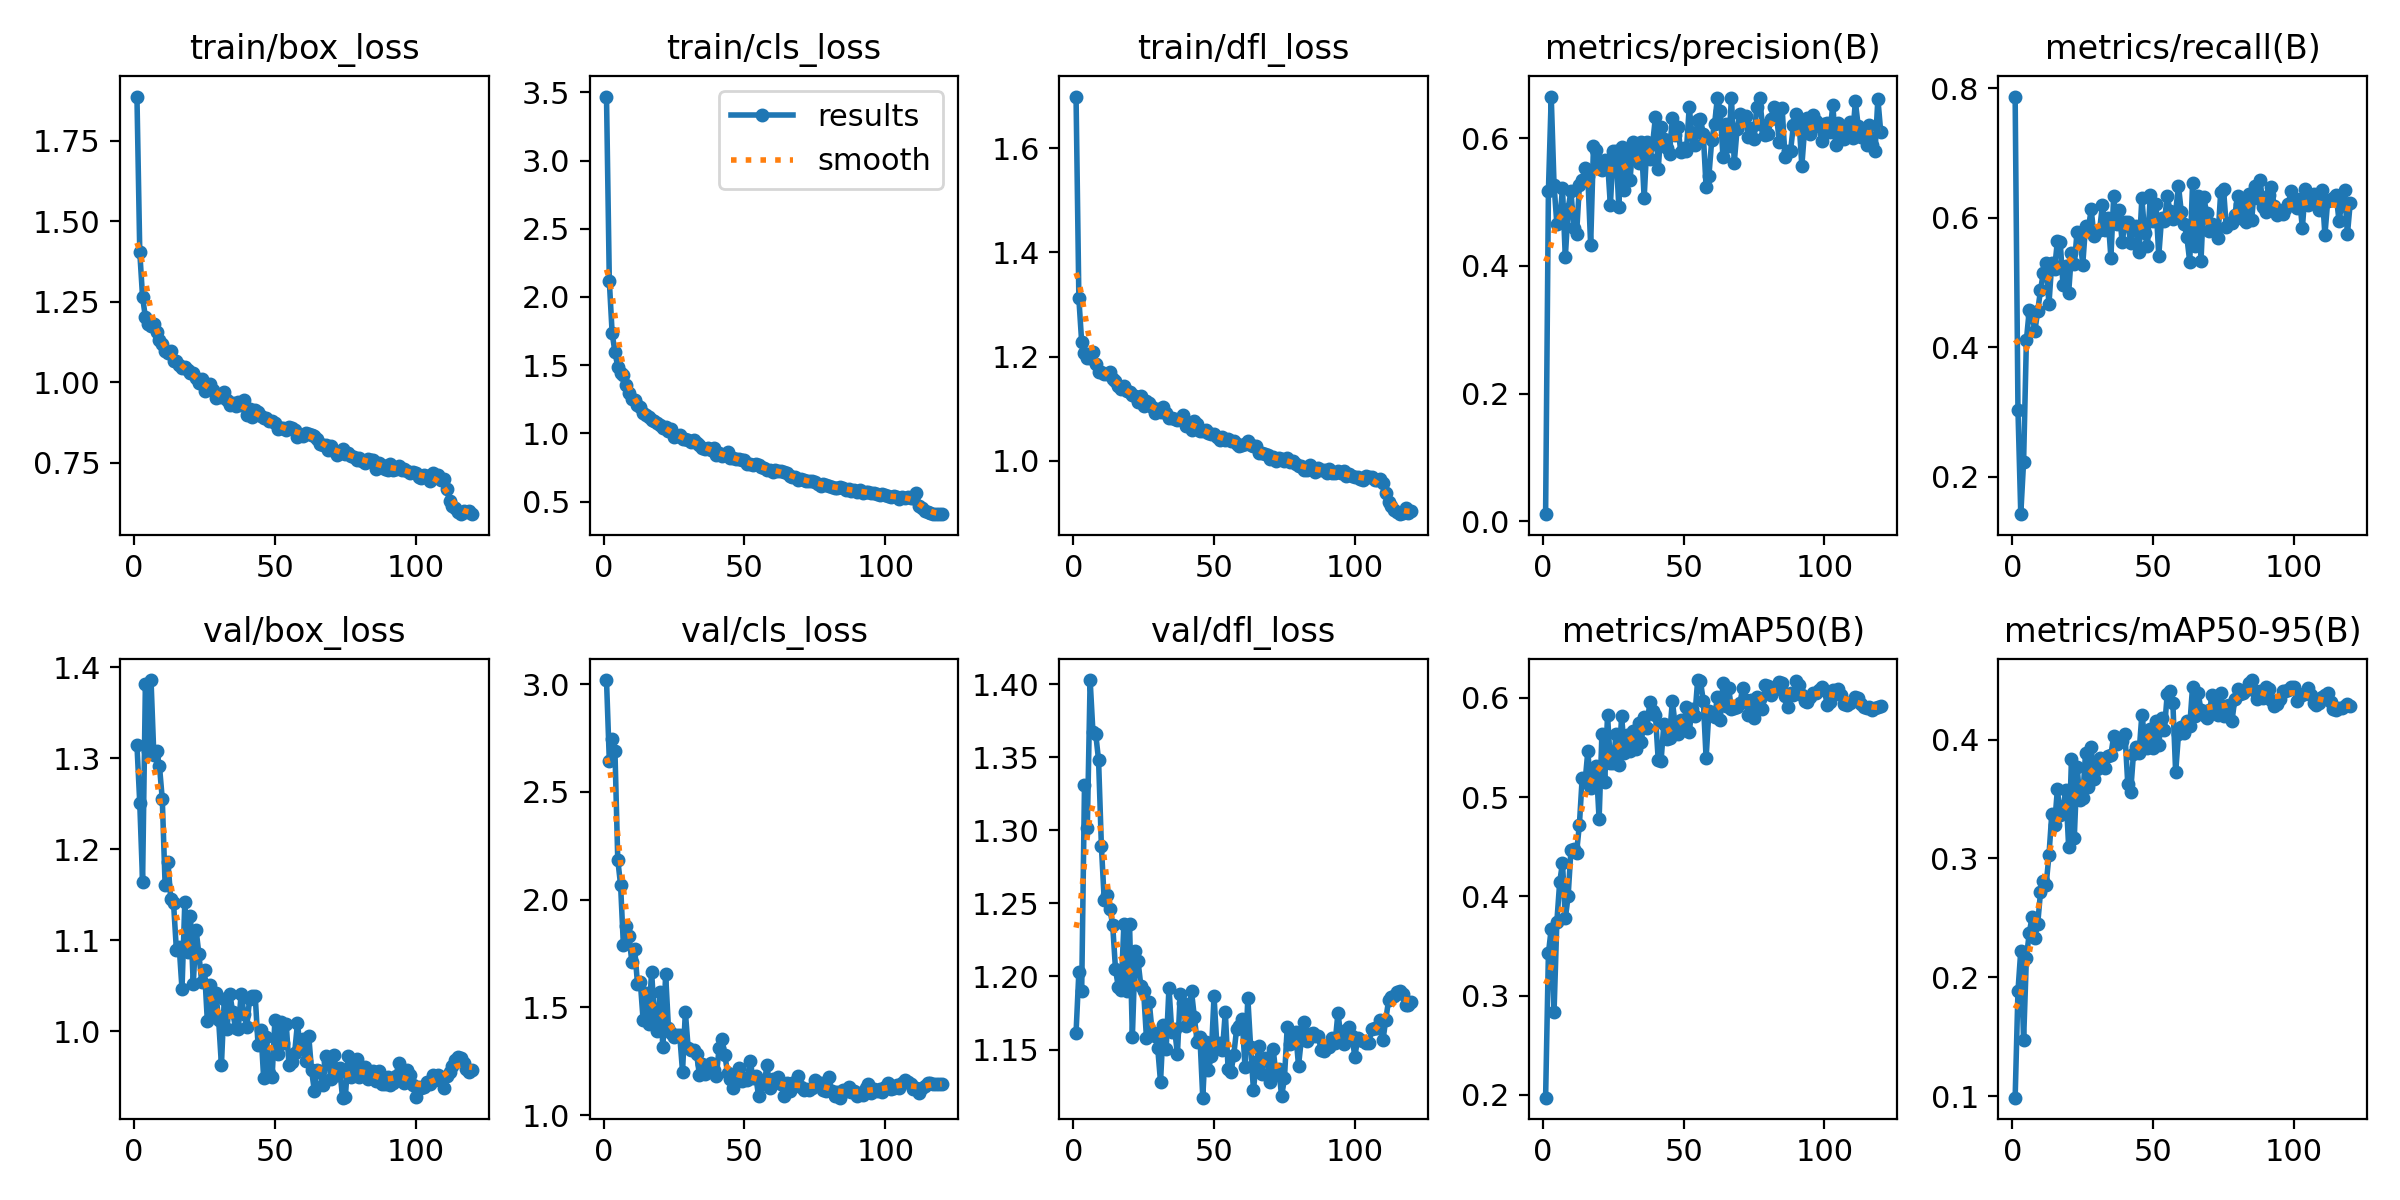

The table this chart was drawn from, first rows:
epoch, time, train/box_loss, train/cls_loss, train/dfl_loss, metrics/precision(B), metrics/recall(B), metrics/mAP50(B), metrics/mAP50-95(B), val/box_loss, val/cls_loss, val/dfl_loss, lr/pg0, lr/pg1, lr/pg2
1, 34.61, 1.888, 3.469, 1.699, 0.01108, 0.787, 0.1972, 0.09867, 1.315, 3.019, 1.161, 0.0002144, 0.0002144, 0.0002144
2, 37.97, 1.405, 2.118, 1.312, 0.5175, 0.303, 0.3425, 0.1885, 1.251, 2.644, 1.203, 0.0004429, 0.0004429, 0.0004429
3, 41.38, 1.265, 1.736, 1.228, 0.6654, 0.1421, 0.3674, 0.2225, 1.164, 2.745, 1.19, 0.0006712, 0.0006712, 0.0006712
4, 73.36, 1.203, 1.595, 1.206, 0.527, 0.2234, 0.2836, 0.1469, 1.381, 2.689, 1.331, 0.0008989, 0.0008989, 0.0008989
5, 107.3, 1.181, 1.489, 1.197, 0.4654, 0.4111, 0.3744, 0.2165, 1.308, 2.186, 1.301, 0.001126, 0.001126, 0.001126
6, 138, 1.176, 1.443, 1.197, 0.4688, 0.4567, 0.4142, 0.2371, 1.386, 2.068, 1.403, 0.001352, 0.001352, 0.001352
7, 166.7, 1.181, 1.428, 1.21, 0.5215, 0.4503, 0.4337, 0.2507, 1.303, 1.788, 1.367, 0.00142, 0.00142, 0.00142
8, 194, 1.157, 1.355, 1.186, 0.4133, 0.4248, 0.3777, 0.2333, 1.307, 1.877, 1.366, 0.001417, 0.001417, 0.001417
9, 222.9, 1.132, 1.294, 1.171, 0.4893, 0.4557, 0.4001, 0.2447, 1.291, 1.833, 1.348, 0.001414, 0.001414, 0.001414
10, 249, 1.118, 1.251, 1.17, 0.5174, 0.4877, 0.4469, 0.2715, 1.255, 1.71, 1.289, 0.001409, 0.001409, 0.001409
11, 275.7, 1.096, 1.246, 1.166, 0.4594, 0.5147, 0.4479, 0.2813, 1.161, 1.773, 1.252, 0.001405, 0.001405, 0.001405
12, 303.8, 1.09, 1.208, 1.166, 0.4503, 0.5303, 0.444, 0.2778, 1.186, 1.611, 1.255, 0.0014, 0.0014, 0.0014
13, 329.1, 1.099, 1.197, 1.171, 0.5263, 0.4662, 0.4721, 0.3025, 1.145, 1.62, 1.246, 0.001394, 0.001394, 0.001394
14, 357.3, 1.068, 1.146, 1.158, 0.5346, 0.5301, 0.5196, 0.3372, 1.141, 1.442, 1.235, 0.001388, 0.001388, 0.001388
15, 384.8, 1.068, 1.134, 1.154, 0.5529, 0.5207, 0.5148, 0.3283, 1.09, 1.565, 1.205, 0.001382, 0.001382, 0.001382
16, 411.3, 1.054, 1.117, 1.144, 0.5411, 0.5638, 0.5462, 0.3582, 1.093, 1.424, 1.193, 0.001375, 0.001375, 0.001375
17, 436.7, 1.045, 1.097, 1.137, 0.4325, 0.5628, 0.5088, 0.3365, 1.046, 1.667, 1.19, 0.001368, 0.001368, 0.001368
18, 461.1, 1.05, 1.092, 1.144, 0.5878, 0.4953, 0.5283, 0.342, 1.142, 1.464, 1.236, 0.00136, 0.00136, 0.00136
19, 488.8, 1.038, 1.075, 1.134, 0.5823, 0.5256, 0.531, 0.3579, 1.087, 1.39, 1.19, 0.001352, 0.001352, 0.001352
20, 516.4, 1.028, 1.064, 1.131, 0.5579, 0.4837, 0.4774, 0.3096, 1.127, 1.571, 1.236, 0.001343, 0.001343, 0.001343
21, 543.6, 1.029, 1.042, 1.126, 0.5511, 0.5448, 0.564, 0.3835, 1.052, 1.317, 1.159, 0.001334, 0.001334, 0.001334
22, 568.8, 1.013, 1.048, 1.124, 0.5654, 0.528, 0.5155, 0.3173, 1.112, 1.654, 1.217, 0.001325, 0.001325, 0.001325
23, 595.1, 0.9985, 1.015, 1.114, 0.564, 0.5783, 0.5823, 0.3768, 1.085, 1.404, 1.211, 0.001315, 0.001315, 0.001315
24, 620.4, 1.012, 1.029, 1.125, 0.495, 0.571, 0.5338, 0.3493, 1.054, 1.383, 1.194, 0.001305, 0.001305, 0.001305
25, 646.3, 0.9743, 0.9741, 1.105, 0.5798, 0.5273, 0.534, 0.351, 1.067, 1.363, 1.19, 0.001294, 0.001294, 0.001294
26, 672.3, 0.987, 0.9794, 1.114, 0.5807, 0.5875, 0.5633, 0.3887, 1.011, 1.373, 1.158, 0.001283, 0.001283, 0.001283
27, 699.4, 0.9964, 0.9852, 1.11, 0.4922, 0.5828, 0.5321, 0.3606, 1.051, 1.371, 1.182, 0.001271, 0.001271, 0.001271
28, 726, 0.9758, 0.9591, 1.104, 0.5866, 0.6129, 0.5817, 0.3939, 1.018, 1.202, 1.162, 0.00126, 0.00126, 0.00126
29, 752, 0.9534, 0.9592, 1.091, 0.5188, 0.5716, 0.5447, 0.3665, 1.043, 1.48, 1.159, 0.001247, 0.001247, 0.001247
30, 779, 0.96, 0.9545, 1.099, 0.5794, 0.5797, 0.5624, 0.375, 1.013, 1.312, 1.151, 0.001235, 0.001235, 0.001235
31, 805.7, 0.9545, 0.9389, 1.094, 0.5351, 0.5814, 0.546, 0.3847, 0.9626, 1.3, 1.128, 0.001222, 0.001222, 0.001222
32, 832.8, 0.9703, 0.9517, 1.104, 0.5938, 0.6196, 0.5663, 0.3815, 1.035, 1.305, 1.167, 0.001209, 0.001209, 0.001209
33, 862.8, 0.9445, 0.9277, 1.093, 0.5785, 0.5806, 0.5485, 0.3759, 1.003, 1.283, 1.151, 0.001195, 0.001195, 0.001195
34, 889.7, 0.9311, 0.9146, 1.083, 0.5612, 0.6001, 0.5746, 0.3861, 1.041, 1.187, 1.192, 0.001181, 0.001181, 0.001181
35, 920.2, 0.9363, 0.8945, 1.082, 0.5947, 0.5384, 0.555, 0.3873, 1.021, 1.238, 1.162, 0.001167, 0.001167, 0.001167
36, 947.1, 0.9281, 0.8887, 1.081, 0.5063, 0.6335, 0.5808, 0.4032, 1.004, 1.192, 1.164, 0.001152, 0.001152, 0.001152
37, 972.4, 0.9382, 0.8939, 1.078, 0.5938, 0.5903, 0.5697, 0.3963, 1.003, 1.232, 1.147, 0.001137, 0.001137, 0.001137
38, 994.5, 0.9292, 0.8759, 1.08, 0.568, 0.6116, 0.5957, 0.3996, 1.041, 1.242, 1.188, 0.001122, 0.001122, 0.001122
39, 1020, 0.9448, 0.8959, 1.088, 0.5908, 0.5618, 0.5866, 0.3987, 1.019, 1.21, 1.182, 0.001107, 0.001107, 0.001107
40, 1045, 0.8999, 0.8429, 1.066, 0.6333, 0.5927, 0.5827, 0.4047, 1.005, 1.181, 1.166, 0.001091, 0.001091, 0.001091
41, 1070, 0.9182, 0.8566, 1.07, 0.5516, 0.5932, 0.537, 0.3626, 1.036, 1.313, 1.176, 0.001075, 0.001075, 0.001075
42, 1098, 0.8922, 0.8329, 1.058, 0.6169, 0.5613, 0.5362, 0.3556, 1.039, 1.354, 1.19, 0.001059, 0.001059, 0.001059
43, 1124, 0.9145, 0.8412, 1.076, 0.5984, 0.5824, 0.5738, 0.3875, 1.039, 1.28, 1.172, 0.001043, 0.001043, 0.001043
44, 1152, 0.9084, 0.8612, 1.071, 0.585, 0.5871, 0.5581, 0.3938, 0.9851, 1.198, 1.155, 0.001026, 0.001026, 0.001026
45, 1180, 0.8944, 0.8198, 1.057, 0.5752, 0.5472, 0.5596, 0.3888, 1.002, 1.167, 1.158, 0.001009, 0.001009, 0.001009
46, 1209, 0.8883, 0.8166, 1.058, 0.6322, 0.6301, 0.5968, 0.4211, 0.9483, 1.124, 1.117, 0.0009923, 0.0009923, 0.0009923
47, 1235, 0.8896, 0.8128, 1.059, 0.6046, 0.5756, 0.573, 0.4016, 0.9935, 1.192, 1.155, 0.0009751, 0.0009751, 0.0009751
48, 1263, 0.879, 0.8154, 1.054, 0.6175, 0.5566, 0.5632, 0.3931, 0.9545, 1.217, 1.136, 0.0009578, 0.0009578, 0.0009578
49, 1290, 0.8789, 0.8024, 1.051, 0.5791, 0.6356, 0.5773, 0.4093, 0.9495, 1.159, 1.145, 0.0009402, 0.0009402, 0.0009402
50, 1318, 0.8741, 0.8016, 1.051, 0.585, 0.5949, 0.5678, 0.3932, 1.013, 1.173, 1.186, 0.0009225, 0.0009225, 0.0009225
51, 1342, 0.8569, 0.7749, 1.046, 0.5801, 0.6214, 0.5907, 0.4155, 0.975, 1.164, 1.153, 0.0009047, 0.0009047, 0.0009047
52, 1366, 0.8588, 0.7745, 1.041, 0.6487, 0.5413, 0.5655, 0.3956, 1.011, 1.254, 1.155, 0.0008868, 0.0008868, 0.0008868
53, 1393, 0.8584, 0.7649, 1.047, 0.6053, 0.5992, 0.5887, 0.4181, 0.9875, 1.174, 1.149, 0.0008687, 0.0008687, 0.0008687
54, 1418, 0.8513, 0.7731, 1.039, 0.5898, 0.5941, 0.5811, 0.4078, 1.008, 1.184, 1.176, 0.0008506, 0.0008506, 0.0008506
55, 1443, 0.8604, 0.7681, 1.041, 0.6293, 0.6333, 0.6178, 0.4384, 0.9629, 1.087, 1.137, 0.0008323, 0.0008323, 0.0008323
56, 1471, 0.8591, 0.752, 1.039, 0.6304, 0.6103, 0.6165, 0.441, 0.9663, 1.154, 1.134, 0.000814, 0.000814, 0.000814
57, 1494, 0.8535, 0.7476, 1.039, 0.6064, 0.5974, 0.597, 0.4312, 0.9764, 1.145, 1.146, 0.0007956, 0.0007956, 0.0007956
58, 1520, 0.8313, 0.731, 1.032, 0.5232, 0.6093, 0.5393, 0.3724, 1.009, 1.232, 1.164, 0.0007771, 0.0007771, 0.0007771
59, 1546, 0.8383, 0.7321, 1.029, 0.5414, 0.6492, 0.5863, 0.4043, 0.9808, 1.125, 1.166, 0.0007587, 0.0007587, 0.0007587
60, 1574, 0.835, 0.7181, 1.03, 0.5973, 0.6088, 0.5846, 0.4104, 0.9915, 1.169, 1.171, 0.0007402, 0.0007402, 0.0007402
... 60 more rows
